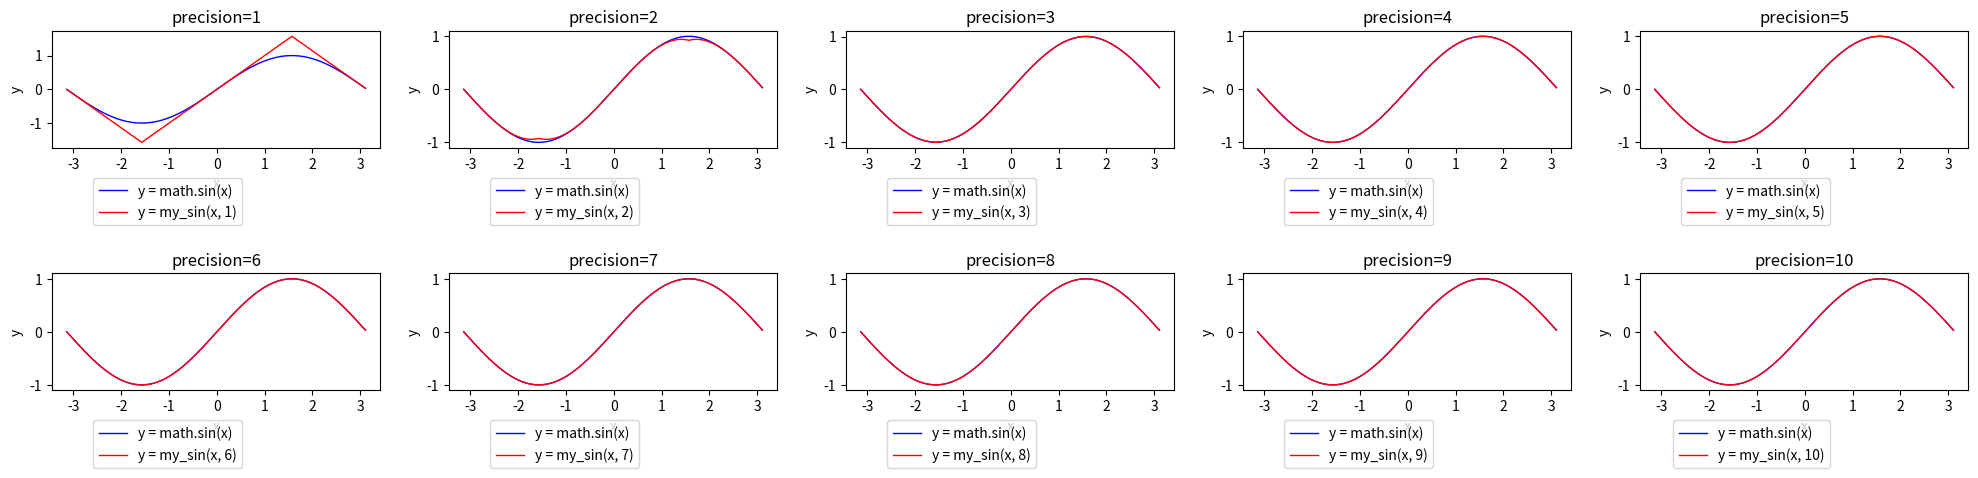
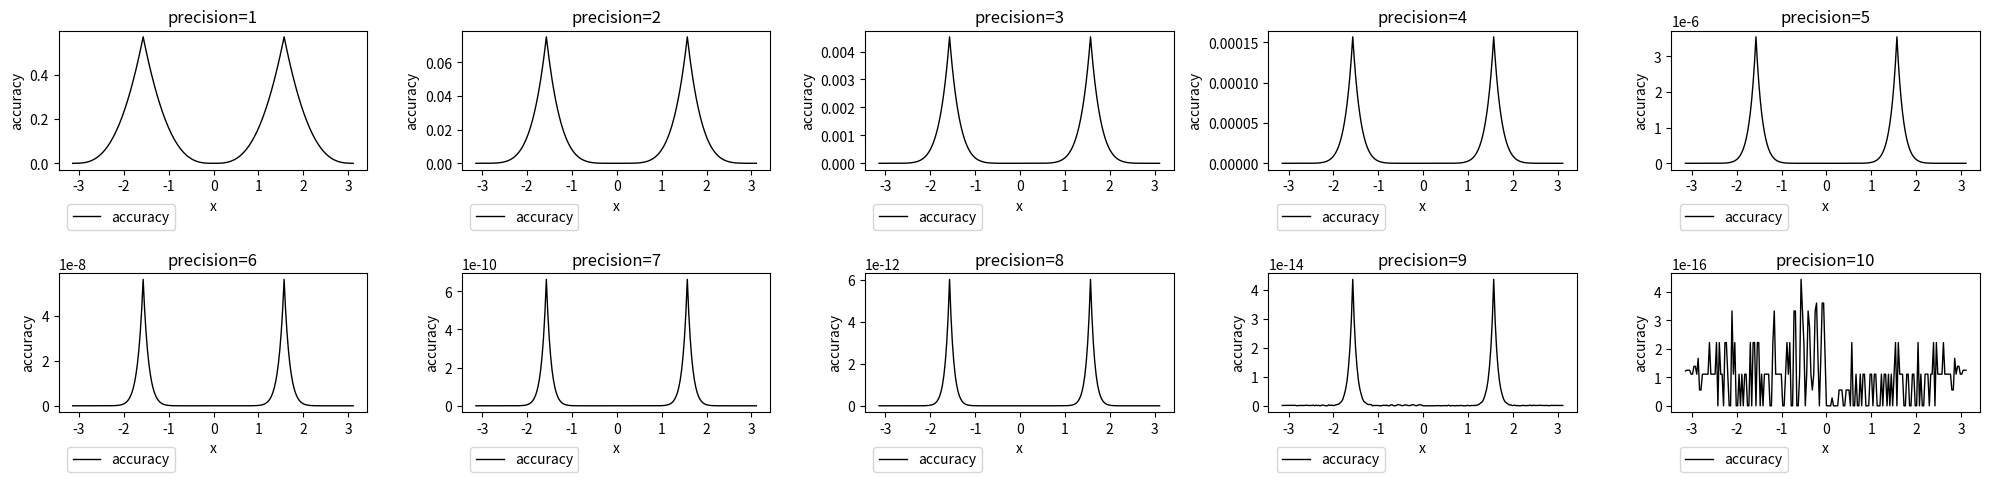

These charts were generated, in order, by the following Python code:
import math
import matplotlib.pyplot as plt


def sin_taylor(x, precision):
    if precision < 1:
        precision = 1

    if precision > 10:
        precision = 10

    y = 0
    for n in range(precision):
        sign = (-1) ** n
        power = pow(x, 2*n + 1)
        factorial = math.factorial(2*n + 1)

        y += sign * power / factorial
    return y

def my_sin(x, precision, is_rad=True):
    if not is_rad:
        x = x * math.pi / 180

    sign = 1

    x %= 2*math.pi  # sin(x) = sin(x+2kpi)
    # x in (-2pi, 2pi)

    if x < 0:  # sin(-x) = -sin(x)
        x = -x
        sign = -1
    # x in [0, 2pi)

    if x > math.pi/2:  # symmetry
        if x < math.pi:  # sin(pi-x) = sin(x)
            return sign * sin_taylor(math.pi-x, precision)
        elif x < 3*math.pi/2:  # sin(pi+x) = -sin(x)
            return -sign * sin_taylor(x-math.pi, precision)
        else:  # sin(2pi-x) = -sin(x)
            return -sign * sin_taylor(2*math.pi-x, precision)
    # x in [0, pi/2)

    return sign * sin_taylor(x, precision)

def draw_graphs_plot():
    fig, ax = plt.subplots(2, 5, figsize=(20, 5))
    x_values = [i * math.pi / 100 for i in range(-100, 100)]

    for pr in range(1, 11):
        index = int((pr - 1)/5), (pr - 1) % 5
        a = ax[index]

        sin_values = [math.sin(x) for x in x_values]
        my_sin_values = [my_sin(x, pr) for x in x_values]

        a.plot(x_values, sin_values, label=f"y = math.sin(x)", color='blue', linewidth=1)
        a.plot(x_values, my_sin_values, label=f"y = my_sin(x, {pr})", color='red', linewidth=1)

        a.set_title(f"precision={pr}")
        a.set_xlabel("x")
        a.set_ylabel("y")
        a.legend(bbox_to_anchor=(0.6, -0.2))

    plt.tight_layout()
    plt.savefig('graphs.png')

def draw_accuracy_plot():
    fig, ax = plt.subplots(2, 5, figsize=(20, 5))
    x_values = [i * math.pi / 100 for i in range(-100, 100)]

    for pr in range(1, 11):
        index = int((pr-1)/5), (pr-1) % 5
        a = ax[index]

        accuracy_values = [abs(math.sin(x) - my_sin(x, pr)) for x in x_values]

        a.plot(x_values, accuracy_values, label=f"accuracy", color='black', linewidth=1)

        a.set_title(f"precision={pr}")
        a.set_xlabel("x")
        a.set_ylabel(f"accuracy")
        a.legend(bbox_to_anchor=(0.4, -0.2))

    plt.tight_layout()
    plt.savefig('accuracy.png')


def main():
    for p in range(1, 11):
        print(f"Precision: {p}")
        val = 0.0

        for i in range(40):
            result = my_sin(val, p)
            print(f"sin({val:.16f}) ~ {result:.16f} [accuracy {abs(result - math.sin(val)):.16f}]")
            val += math.pi/10

    draw_graphs_plot()
    draw_accuracy_plot()


if __name__ == '__main__':
    main()
